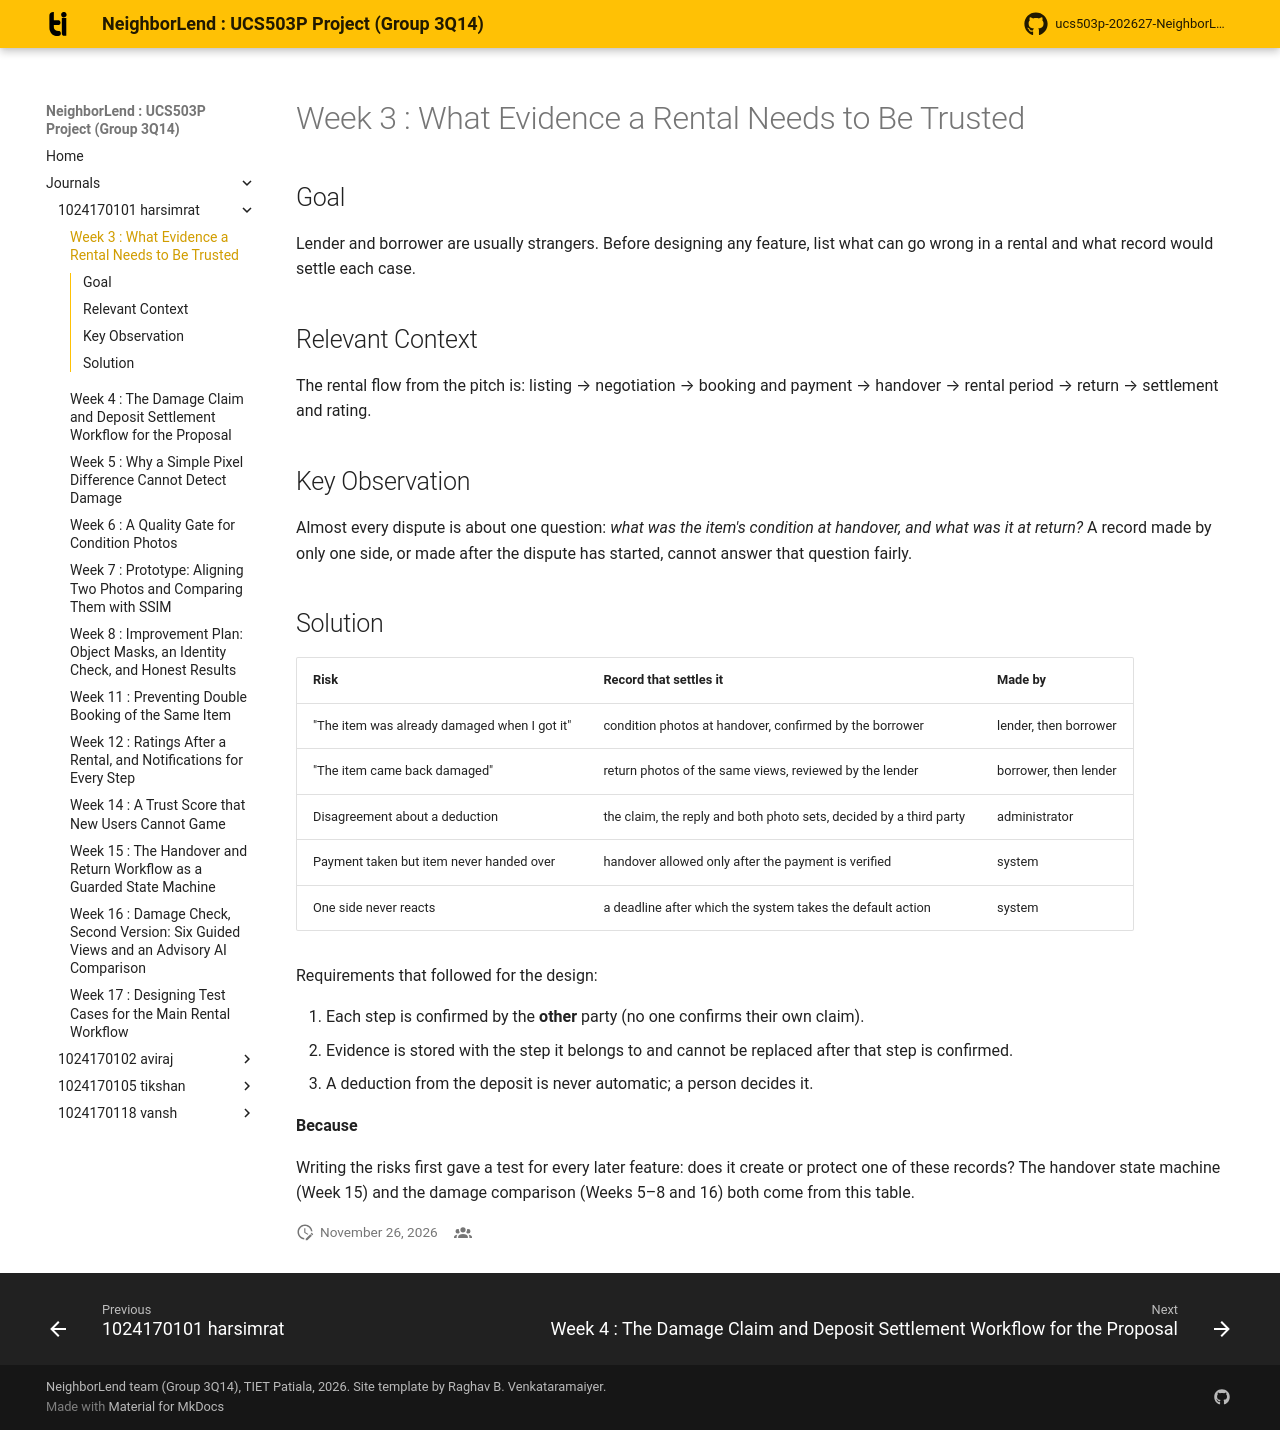

repository: aviraj1576/ucs503p-202627-NeighborLend-project · page: journals/1024170101-harsimrat/w03-trust-evidence/index.html · generator: mkdocs

# Week 3 : What Evidence a Rental Needs to Be Trusted

## Goal

Lender and borrower are usually strangers. Before designing any feature,
list what can go wrong in a rental and what record would settle each case.

## Relevant Context

The rental flow from the pitch is: listing → negotiation → booking and
payment → handover → rental period → return → settlement and rating.

## Key Observation

Almost every dispute is about one question: *what was the item's condition
at handover, and what was it at return?* A record made by only one side, or
made after the dispute has started, cannot answer that question fairly.

## Solution

| Risk | Record that settles it | Made by |
|---|---|---|
| "The item was already damaged when I got it" | condition photos at handover, confirmed by the borrower | lender, then borrower |
| "The item came back damaged" | return photos of the same views, reviewed by the lender | borrower, then lender |
| Disagreement about a deduction | the claim, the reply and both photo sets, decided by a third party | administrator |
| Payment taken but item never handed over | handover allowed only after the payment is verified | system |
| One side never reacts | a deadline after which the system takes the default action | system |

Requirements that followed for the design:

1. Each step is confirmed by the **other** party (no one confirms their own
   claim).
2. Evidence is stored with the step it belongs to and cannot be replaced
   after that step is confirmed.
3. A deduction from the deposit is never automatic; a person decides it.

**Because**

Writing the risks first gave a test for every later feature: does it create
or protect one of these records? The handover state machine (Week 15) and the
damage comparison (Weeks 5–8 and 16) both come from this table.
